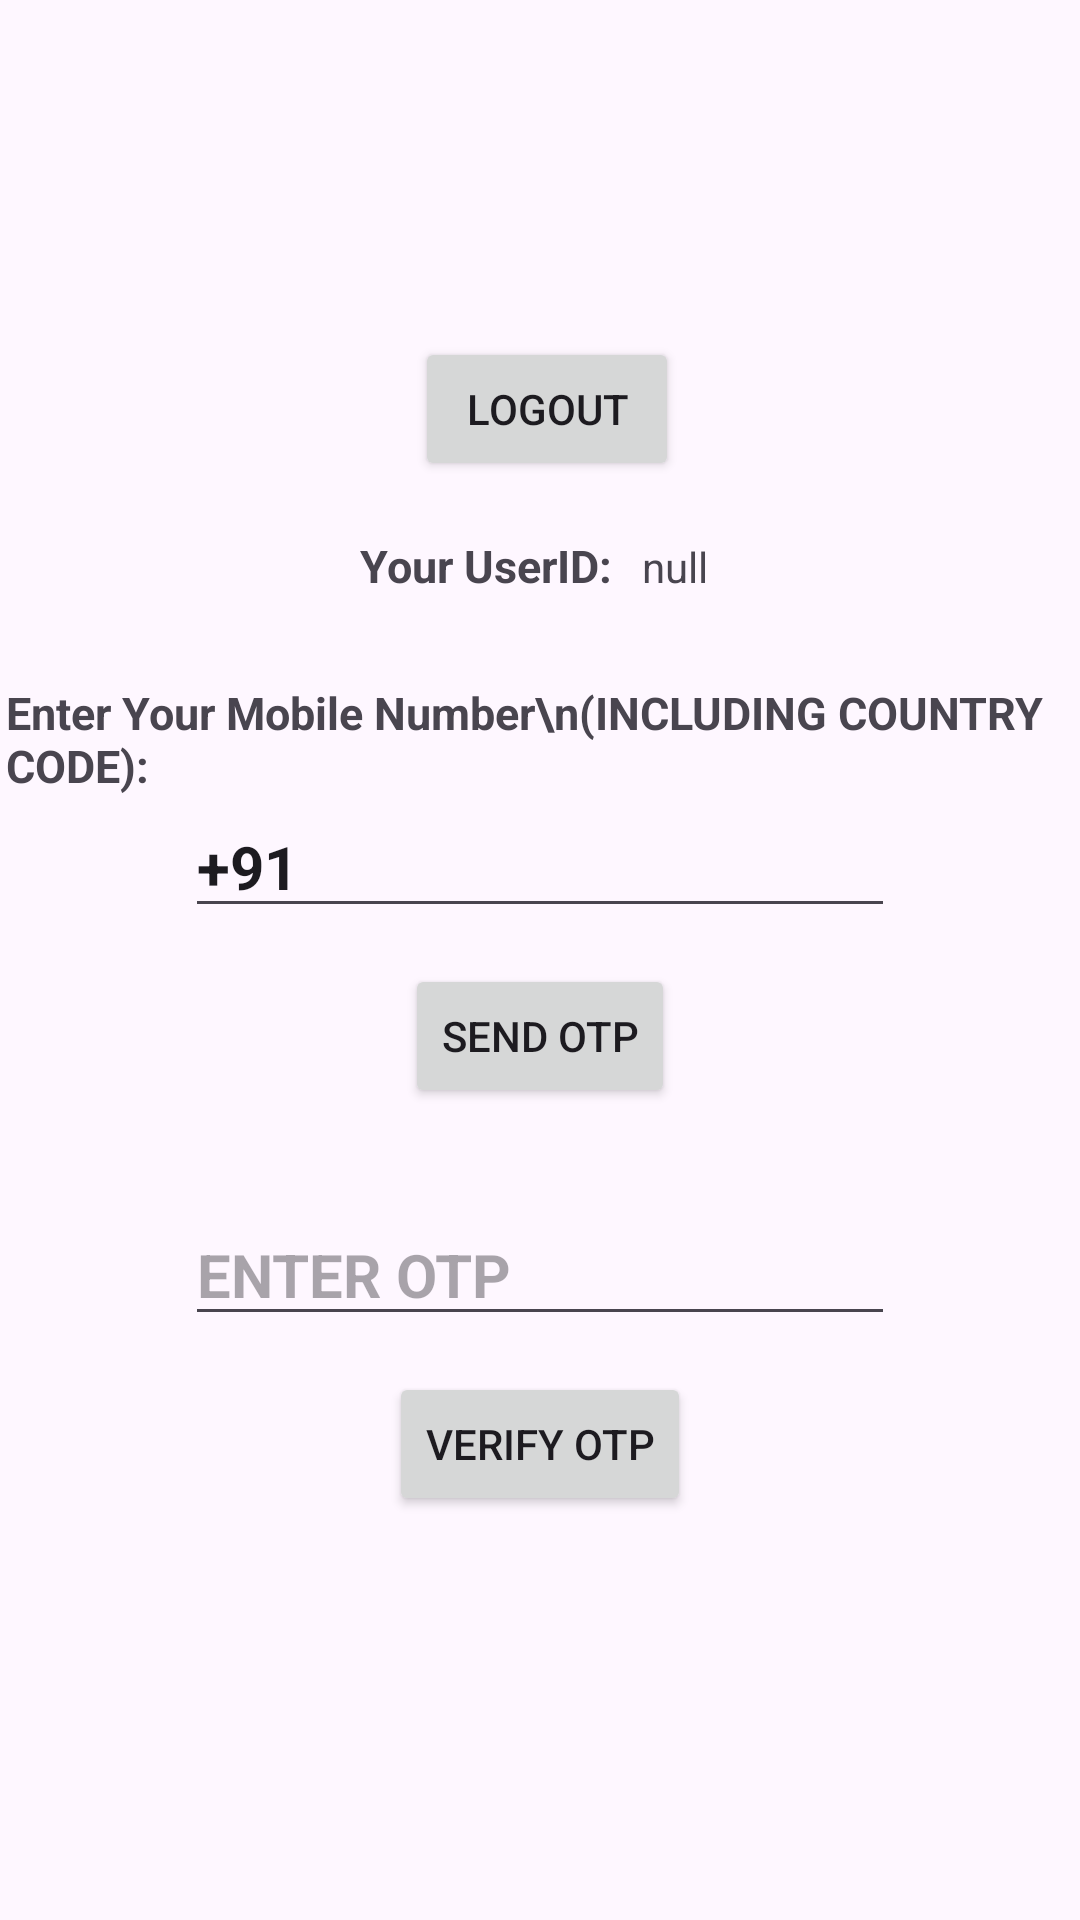

Reconstruct the res/layout file that produces this screen, plus the resources it refers to.
<!-- AndroidManifest.xml: application theme AppTheme -->
<!-- res/layout/activity_auth.xml -->
<?xml version="1.0" encoding="utf-8"?>
<LinearLayout
	xmlns:android="http://schemas.android.com/apk/res/android"
	android:orientation="vertical"
	android:layout_width="match_parent"
	android:layout_height="match_parent"
	android:gravity="center"
	>
	<LinearLayout
		android:layout_marginTop="20dp"
		android:padding="12dp"
		android:gravity="center"
		android:orientation="horizontal"
		android:layout_width="wrap_content"
		android:layout_height="wrap_content">
	<TextView
		android:textAllCaps="true"
		android:textSize="15sp"
		android:textStyle="bold"
		android:layout_width="wrap_content"
		android:layout_height="wrap_content"
		android:id="@+id/loginStatus"/>
	<Button
		android:layout_marginLeft="5dp"
		android:layout_width="wrap_content"
		android:layout_height="wrap_content"
		android:text="LOGOUT"
		android:id="@+id/logout"/>
	</LinearLayout>
	<LinearLayout
		android:orientation="horizontal"
		android:layout_width="wrap_content"
		android:layout_height="wrap_content">

		<TextView
			android:textSize="15sp"
			android:textStyle="bold"
			android:layout_width="wrap_content"
			android:layout_height="wrap_content"
			android:text="Your UserID:"
			android:textAppearance="?android:attr/textAppearanceSmall"
			android:layout_margin="3dp"/>

		<TextView
			android:padding="4dp"
			android:text="null"
			android:textIsSelectable="true"
			android:layout_width="wrap_content"
			android:layout_height="wrap_content"
			android:id="@+id/uid"
			android:layout_margin="3dp"/>

	</LinearLayout>
	<LinearLayout
		android:orientation="vertical"
		android:layout_width="wrap_content"
		android:layout_height="wrap_content"
		android:layout_marginTop="20dp"
		android:padding="2dp"
		android:gravity="center">
		<TextView
			android:layout_marginTop="30dp"
			android:textStyle="bold"
			android:textSize="15sp"
			android:text="Enter Your Mobile Number\n(INCLUDING COUNTRY CODE):"
			android:layout_width="wrap_content"
			android:layout_height="wrap_content"
			android:layout_margin="0dp"
		/>
		<EditText
			android:textStyle="bold"
			android:textSize="20sp"
			android:hint="+91 XXXXXXXXXX"
			android:layout_height="wrap_content"
			android:layout_width="wrap_content"
			android:ems="10"
			android:id="@+id/idEdtPhoneNumber"
			android:text="+91"
		/>
	</LinearLayout>

	<Button
		android:layout_margin="10dp"
		android:layout_width="wrap_content"
		android:layout_height="wrap_content"
		android:text="SEND OTP"
		android:id="@+id/idBtnGetOtp"/>
	<LinearLayout
		android:orientation="horizontal"
		android:layout_width="wrap_content"
		android:layout_height="wrap_content"
		android:layout_marginTop="20dp"
		android:padding="2dp"
		android:gravity="center">
		<EditText
			android:textStyle="bold"
			android:hint="ENTER OTP"
			android:layout_width="wrap_content"
			android:ems="10"
			android:layout_height="wrap_content"
			android:id="@+id/idEdtOtp"
			android:textSize="20sp"/>
	</LinearLayout>
	<Button
		android:layout_margin="10dp"
		android:layout_width="wrap_content"
		android:layout_height="wrap_content"
		android:text="VERIFY OTP"
		android:id="@+id/idBtnVerify"/>

	<TextView
		android:layout_margin="10dp"
		android:layout_width="wrap_content"
		android:layout_height="wrap_content"
		android:textAppearance="?android:attr/textAppearanceMedium"
		android:id="@+id/print"/>

</LinearLayout>
<!-- resources referenced by this layout -->
<resources>
  <style name="AppTheme" parent="Theme.Material3.Light">
          <item name="colorPrimary">@color/material_teal_500</item>
          <item name="colorPrimaryDark">@color/material_teal_700</item>
          <item name="colorAccent">@color/material_teal_a700</item>
   </style>
  <color name="material_teal_500">#009688</color>
  <color name="material_teal_700">#00796B</color>
  <color name="material_teal_a700">#00BFA5</color>
</resources>
